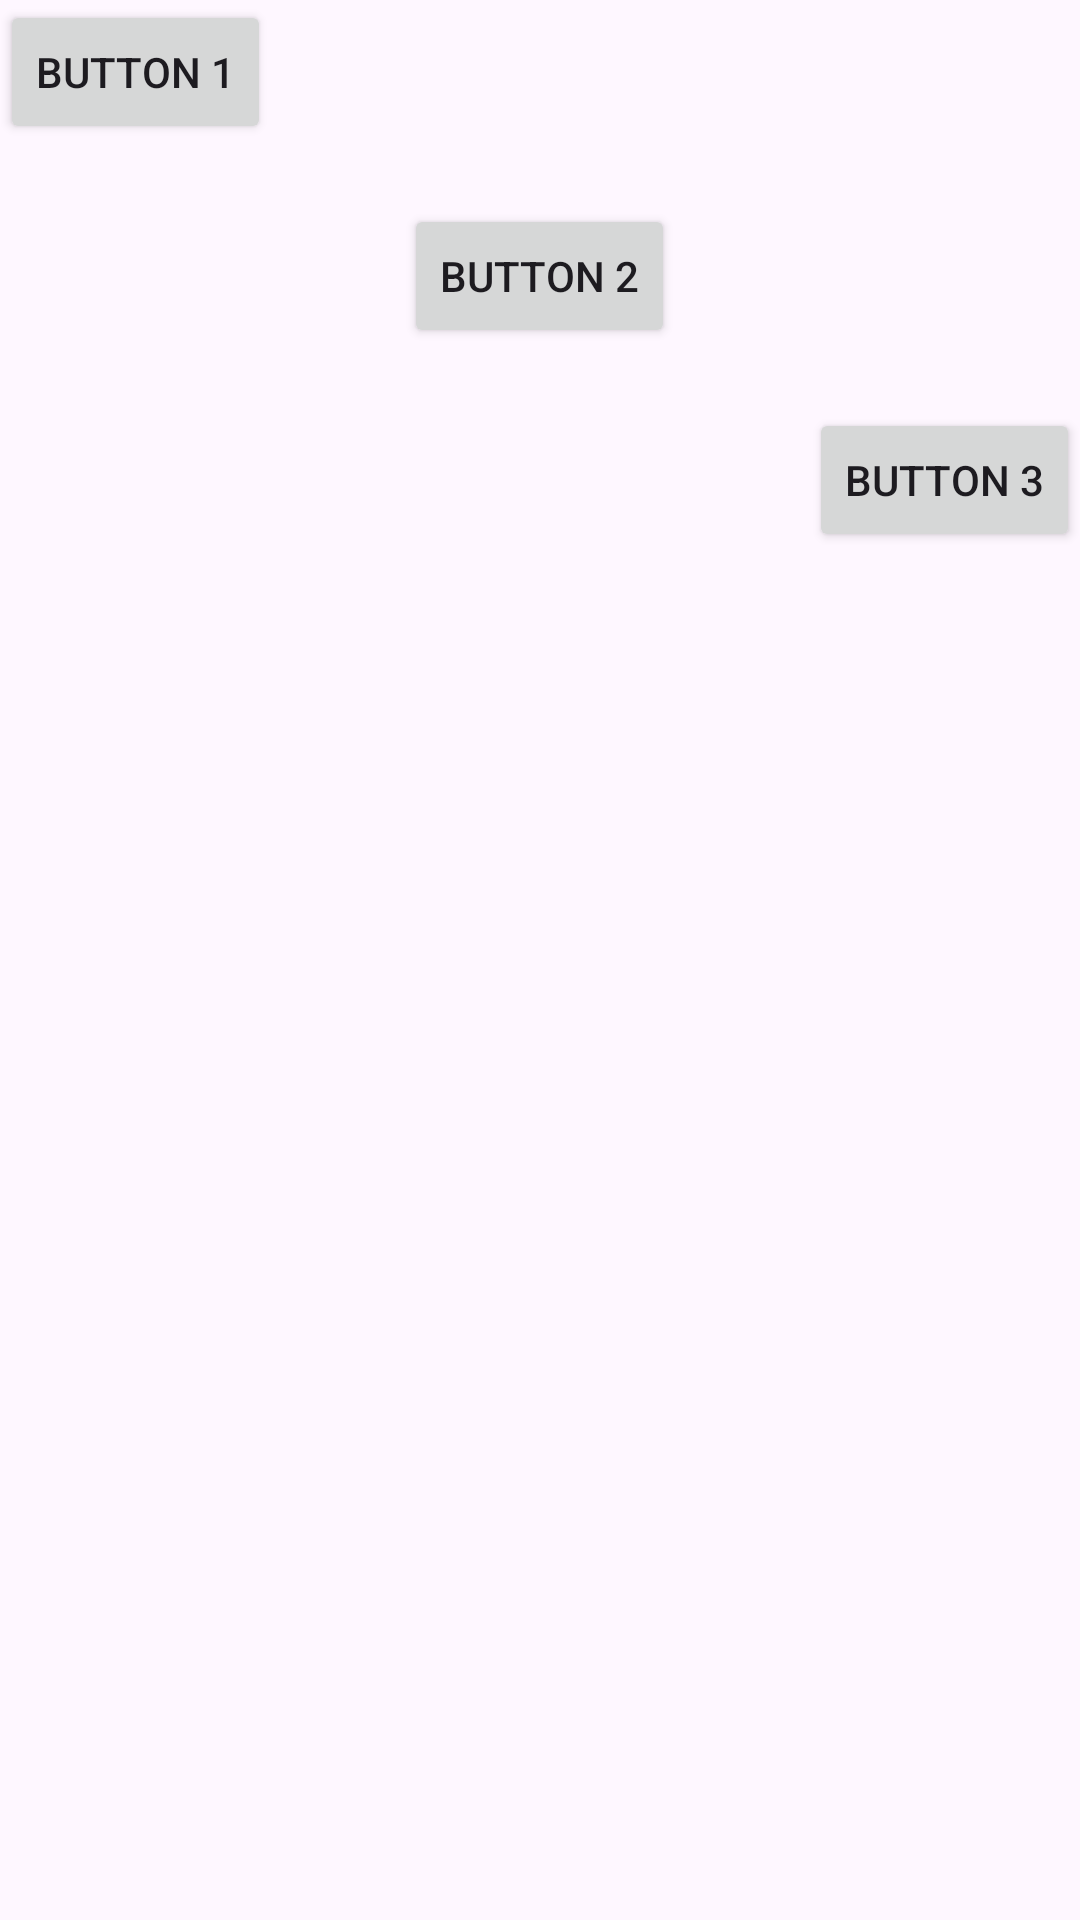

The Android layout XML behind this screen, and the referenced resources:
<!-- AndroidManifest.xml: application theme Theme.KotlinBasicTRPL3C -->
<!-- res/layout/activity_liner.xml -->
<?xml version="1.0" encoding="utf-8"?>
<LinearLayout xmlns:android="http://schemas.android.com/apk/res/android"
    xmlns:app="http://schemas.android.com/apk/res-auto"
    xmlns:tools="http://schemas.android.com/tools"
    android:id="@+id/main"
    android:orientation="vertical"
    android:layout_width="match_parent"
    android:layout_height="match_parent"
    tools:context=".ui.layout.LinerActivity">

    <Button
        android:layout_width="wrap_content"
        android:layout_height="wrap_content"
        android:text="Button 1"
        />

    <Button
        android:layout_width="wrap_content"
        android:layout_height="wrap_content"
        android:text="Button 2"
        android:layout_marginTop="20dp"
        android:layout_gravity="center"
        />

    <Button
        android:layout_width="wrap_content"
        android:layout_height="wrap_content"
        android:text="Button 3"
        android:layout_marginTop="20dp"
        android:layout_gravity="end"
        />
</LinearLayout>
<!-- resources referenced by this layout -->
<resources>
  <style name="Theme.KotlinBasicTRPL3C" parent="Base.Theme.KotlinBasicTRPL3C" />
  <style name="Base.Theme.KotlinBasicTRPL3C" parent="Theme.Material3.DayNight.NoActionBar">
          
          
      </style>
</resources>
